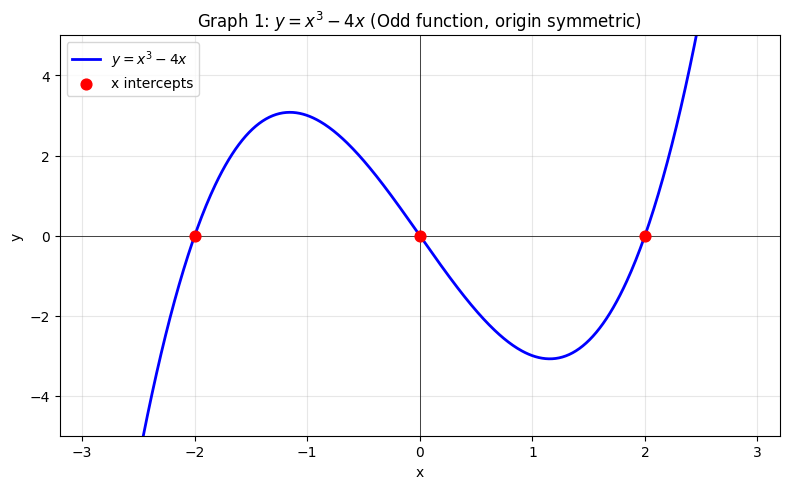

Recreate this plot in Python. (Note: this script raises an exception after producing the figure.)
import matplotlib.pyplot as plt
import matplotlib.patches as mpatches
import numpy as np
from matplotlib import rcParams

rcParams['font.family'] = 'DejaVu Sans'
rcParams['axes.unicode_minus'] = True

output_dir = '/home/rlawjddn/learning/math/sessions/phase2/graphs/'

# ============================================================
# Graph 1: y = x^3 - 4x (odd function, polynomial)
# ============================================================
fig, ax = plt.subplots(figsize=(8, 5))
x = np.linspace(-3, 3, 600)
y = x**3 - 4*x
ax.plot(x, y, 'b-', linewidth=2, label=r'$y = x^3 - 4x$')
ax.axhline(0, color='black', linewidth=0.5)
ax.axvline(0, color='black', linewidth=0.5)
ax.scatter([-2, 0, 2], [0, 0, 0], s=60, c='red', zorder=5, label='x intercepts')
ax.set_xlim(-3.2, 3.2)
ax.set_ylim(-5, 5)
ax.set_xlabel('x')
ax.set_ylabel('y')
ax.set_title('Graph 1: $y = x^3 - 4x$ (Odd function, origin symmetric)')
ax.legend()
ax.grid(True, alpha=0.3)
plt.tight_layout()
plt.savefig(output_dir + '01-cubic-poly.png', dpi=150)
plt.close()
print("Graph 1 done")

# ============================================================
# Graph 2: y = (x^2 - x - 2)/(x^2 - 4)  — rational with hole
# ============================================================
fig, (ax1, ax2) = plt.subplots(1, 2, figsize=(14, 5))

# Wide view
x_wide = np.linspace(-8, 8, 1000)
# Exclude x=-2 for vertical asymptote
mask = np.abs(x_wide - (-2)) > 0.05
x_far1 = x_wide[x_wide < -2.5]
x_far2 = x_wide[(x_wide > -1.5) & (x_wide < 1.8)]
x_far3 = x_wide[x_wide > 2.2]

for ax, x_range in [(ax1, [x_far1, x_far2, x_far3])]:
    for xs in x_range:
        y = (xs**2 - xs - 2) / (xs**2 - 4)
        ax.plot(xs, y, 'b-', linewidth=1.5)

for ax in [ax1, ax2]:
    ax.axhline(1, color='gray', linestyle='--', linewidth=0.8, label='y=1 (horizontal)')
    ax.axvline(-2, color='red', linestyle='--', linewidth=0.8, label='x=-2 (vertical)')
    ax.axhline(0, color='black', linewidth=0.4)
    ax.axvline(0, color='black', linewidth=0.4)
    # hole at (2, 0.75)
    ax.scatter([2], [0.75], s=100, facecolors='none', edgecolors='red', linewidths=2, zorder=10, label='hole at x=2')
    # x-intercept at -1
    ax.scatter([-1], [0], s=50, c='green', zorder=5, label='x-intercept: -1')
    # y-intercept
    ax.scatter([0], [0.5], s=50, c='orange', zorder=5, label='y-intercept: 0.5')

ax1.set_xlim(-8, 8)
ax1.set_ylim(-3, 4)
ax1.set_title('Wide view')
ax1.legend(fontsize=7)
ax1.grid(True, alpha=0.2)

# Zoomed view
x_zoom_left = np.linspace(-3.5, -2.1, 300)
x_zoom_mid = np.linspace(-1.9, 1.9, 400)
x_zoom_right = np.linspace(2.1, 4, 200)
for xs in [x_zoom_left, x_zoom_mid, x_zoom_right]:
    y = (xs**2 - xs - 2) / (xs**2 - 4)
    ax2.plot(xs, y, 'b-', linewidth=1.5)

ax2.set_xlim(-3.5, 4)
ax2.set_ylim(-2, 3)
ax2.set_title('Zoomed view')
ax2.legend(fontsize=7)
ax2.grid(True, alpha=0.2)

plt.suptitle(r'Graph 2: $y = \frac{x^2 - x - 2}{x^2 - 4}$ (hole at x=2)', fontsize=13)
plt.tight_layout()
plt.savefig(output_dir + '02-rational-hole.png', dpi=150)
plt.close()
print("Graph 2 done")

# ============================================================
# Graph 3: y = (x^2+2x)/(x-1)  — slant asymptote
# ============================================================
fig, ax = plt.subplots(figsize=(8, 6))
x_left = np.linspace(-6, 0.85, 500)
x_right = np.linspace(1.15, 6, 500)
y_left = (x_left**2 + 2*x_left) / (x_left - 1)
y_right = (x_right**2 + 2*x_right) / (x_right - 1)
ax.plot(x_left, y_left, 'b-', linewidth=1.8)
ax.plot(x_right, y_right, 'b-', linewidth=1.8, label=r'$y = \frac{x^2+2x}{x-1}$')

# slant asymptote y = x + 3
x_slant = np.linspace(-6, 6, 100)
ax.plot(x_slant, x_slant + 3, 'g--', linewidth=1.2, label=r'slant: $y = x+3$')
ax.axvline(1, color='red', linestyle='--', linewidth=0.8, label='vertical: x=1')
ax.axhline(0, color='black', linewidth=0.4)
ax.axvline(0, color='black', linewidth=0.4)
ax.scatter([-2, 0], [0, 0], s=60, c='red', zorder=5, label='x-intercepts: -2, 0')
ax.set_xlim(-6, 6)
ax.set_ylim(-10, 15)
ax.set_xlabel('x')
ax.set_ylabel('y')
ax.set_title(r'Graph 3: $y = \frac{x^2+2x}{x-1}$ (slant asymptote)')
ax.legend()
ax.grid(True, alpha=0.3)
plt.tight_layout()
plt.savefig(output_dir + '03-slant-asymptote.png', dpi=150)
plt.close()
print("Graph 3 done")

# ============================================================
# Graph 4: y = sqrt(x-1) + 2  — square root, shifted
# ============================================================
fig, ax = plt.subplots(figsize=(7, 5))
x = np.linspace(1, 10, 400)
y = np.sqrt(x - 1) + 2
ax.plot(x, y, 'b-', linewidth=2, label=r'$y = \sqrt{x-1} + 2$')
ax.scatter([1], [2], s=80, c='red', zorder=5, label='start: (1, 2)')
ax.axhline(0, color='black', linewidth=0.4)
ax.axvline(0, color='black', linewidth=0.4)
ax.set_xlim(-0.5, 10)
ax.set_ylim(0, 6)
ax.set_xlabel('x')
ax.set_ylabel('y')
ax.set_title(r'Graph 4: $y = \sqrt{x-1} + 2$ (shifted square root)')
ax.legend()
ax.grid(True, alpha=0.3)
plt.tight_layout()
plt.savefig(output_dir + '04-sqrt-shifted.png', dpi=150)
plt.close()
print("Graph 4 done")

# ============================================================
# Graph 5: Floor function [x] — staircase
# ============================================================
fig, ax = plt.subplots(figsize=(8, 5))
x = np.linspace(-3, 4, 1000)
y_floor = np.floor(x)
# Plot as segments
for i in range(-3, 4):
    xs = np.linspace(i, i+0.999, 100)
    ax.plot(xs, np.full_like(xs, i), 'b-', linewidth=2)
    ax.scatter([i], [i], s=50, c='blue', zorder=5)  # filled left
    ax.scatter([i+1], [i], s=50, facecolors='none', edgecolors='blue', linewidths=1.5, zorder=5)  # empty right

ax.axhline(0, color='black', linewidth=0.4)
ax.axvline(0, color='black', linewidth=0.4)
ax.set_xlim(-3.5, 4.5)
ax.set_ylim(-3.5, 4.5)
ax.set_xlabel('x')
ax.set_ylabel('y')
ax.set_title(r'Graph 5: $y = [x]$ (floor function — staircase)')
ax.grid(True, alpha=0.3)
plt.tight_layout()
plt.savefig(output_dir + '05-floor-function.png', dpi=150)
plt.close()
print("Graph 5 done")

# ============================================================
# Graph 6: Fractional part {x} — sawtooth
# ============================================================
fig, ax = plt.subplots(figsize=(8, 5))
x = np.linspace(-2, 4, 2000)
y_frac = x - np.floor(x)
ax.plot(x, y_frac, 'b-', linewidth=1.5, label=r'$\{x\} = x - [x]$')
ax.axhline(0, color='black', linewidth=0.4)
ax.axvline(0, color='black', linewidth=0.4)
ax.axhline(1, color='gray', linestyle=':', linewidth=0.6, alpha=0.5)
ax.set_xlim(-2.5, 4.5)
ax.set_ylim(-0.2, 1.3)
ax.set_xlabel('x')
ax.set_ylabel('y')
ax.set_title(r'Graph 6: $y = \{x\}$ (fractional part — sawtooth)')
ax.legend()
ax.grid(True, alpha=0.3)
plt.tight_layout()
plt.savefig(output_dir + '06-frac-part.png', dpi=150)
plt.close()
print("Graph 6 done")

# ============================================================
# Graph 7: ceiling and sign functions
# ============================================================
fig, (ax1, ax2) = plt.subplots(1, 2, figsize=(13, 5))

# Ceiling
x = np.linspace(-3, 4, 1000)
y_ceil = np.ceil(x)
for i in range(-3, 5):
    xs = np.linspace(i-0.999, i, 100)
    ax1.plot(xs, np.full_like(xs, i), 'b-', linewidth=2)
    if i > -3:
        ax1.scatter([i-1], [i], s=50, facecolors='none', edgecolors='blue', linewidths=1.5, zorder=5)  # empty left
    ax1.scatter([i], [i], s=50, c='blue', zorder=5)  # filled right

ax1.axhline(0, color='black', linewidth=0.4)
ax1.axvline(0, color='black', linewidth=0.4)
ax1.set_xlim(-3.5, 4.5)
ax1.set_ylim(-3.5, 4.5)
ax1.set_xlabel('x')
ax1.set_title(r'$\lceil x \rceil$ (ceiling)')
ax1.grid(True, alpha=0.3)

# Sign function
x_neg = np.linspace(-3, -0.02, 200)
x_zero = [0]
x_pos = np.linspace(0.02, 3, 200)
ax2.plot(x_neg, np.full_like(x_neg, -1), 'b-', linewidth=2)
ax2.scatter([0], [0], s=70, c='blue', zorder=5)
ax2.plot(x_pos, np.full_like(x_pos, 1), 'b-', linewidth=2)
ax2.scatter([0], [-1], s=50, facecolors='none', edgecolors='blue', linewidths=1.5, zorder=5)
ax2.scatter([0], [1], s=50, facecolors='none', edgecolors='blue', linewidths=1.5, zorder=5)

ax2.axhline(0, color='black', linewidth=0.4)
ax2.axvline(0, color='black', linewidth=0.4)
ax2.set_xlim(-3.5, 3.5)
ax2.set_ylim(-1.8, 1.8)
ax2.set_xlabel('x')
ax2.set_title(r'$\mathrm{sgn}(x)$ (sign)')
ax2.grid(True, alpha=0.3)

plt.suptitle('Graph 7: Ceiling & Sign Functions', fontsize=13)
plt.tight_layout()
plt.savefig(output_dir + '07-ceiling-sign.png', dpi=150)
plt.close()
print("Graph 7 done")

# ============================================================
# Graph 8: Absolute value transformations
# ============================================================
fig, axes = plt.subplots(2, 2, figsize=(12, 10))

# Original: y = x^2 - 1
x = np.linspace(-2.5, 2.5, 500)
ax = axes[0, 0]
ax.plot(x, x**2 - 1, 'b-', linewidth=2)
ax.axhline(0, color='black', linewidth=0.4)
ax.axvline(0, color='black', linewidth=0.4)
ax.fill_between(x, x**2 - 1, 0, where=(x**2 - 1 < 0), color='red', alpha=0.15)
ax.set_xlim(-2.5, 2.5)
ax.set_ylim(-1.5, 5)
ax.set_title(r'Original: $y = x^2 - 1$')
ax.grid(True, alpha=0.3)

# |f(x)|: y = |x^2 - 1|
ax = axes[0, 1]
ax.plot(x, np.abs(x**2 - 1), 'b-', linewidth=2)
ax.axhline(0, color='black', linewidth=0.4)
ax.axvline(0, color='black', linewidth=0.4)
ax.set_xlim(-2.5, 2.5)
ax.set_ylim(-0.5, 5)
ax.set_title(r'$y = |x^2 - 1|$ (fold up)')
ax.grid(True, alpha=0.3)

# f(|x|): y = |x|^2 - 1 = x^2 - 1 (same for x^2)
# Better: use f(x) = x^2 - 2x
x_pos = np.linspace(0, 3, 300)
ax = axes[1, 0]
y_orig = x_pos**2 - 2*x_pos
ax.plot(x_pos, y_orig, 'b-', linewidth=2, label='x >= 0')
ax.plot(-x_pos, y_orig, 'r--', linewidth=1.5, alpha=0.7, label='x < 0 (mirror)')
ax.axhline(0, color='black', linewidth=0.4)
ax.axvline(0, color='black', linewidth=0.4)
ax.set_xlim(-3.5, 3.5)
ax.set_ylim(-1.5, 4)
ax.set_title(r'$y = f(|x|) = |x|^2 - 2|x|$ (mirror)')
ax.legend(fontsize=8)
ax.grid(True, alpha=0.3)

# Scaling: sin(x), 2sin(x), sin(2x)
ax = axes[1, 1]
x = np.linspace(0, 4*np.pi, 500)
ax.plot(x, np.sin(x), 'b-', linewidth=1.5, label=r'$\sin x$')
ax.plot(x, 2*np.sin(x), 'g--', linewidth=1.2, label=r'$2\sin x$ (height x2)')
ax.plot(x, np.sin(2*x), 'r-.', linewidth=1.2, label=r'$\sin 2x$ (period /2)')
ax.axhline(0, color='black', linewidth=0.4)
ax.set_xlim(0, 4*np.pi)
ax.set_ylim(-2.5, 2.5)
ax.set_title('Scaling: $a \\cdot \\sin(bx)$')
ax.legend(fontsize=8)
ax.grid(True, alpha=0.3)
ax.set_xticks([0, np.pi, 2*np.pi, 3*np.pi, 4*np.pi])
ax.set_xticklabels(['0', 'π', '2π', '3π', '4π'])

plt.suptitle('Graph 8: Absolute Value & Scaling Transformations', fontsize=13)
plt.tight_layout()
plt.savefig(output_dir + '08-transformations.png', dpi=150)
plt.close()
print("Graph 8 done")

# ============================================================
# Graph 9: Piecewise function
# ============================================================
fig, ax = plt.subplots(figsize=(8, 5))

# Piece 1: x+2 for x <= 0
x1 = np.linspace(-4, 0, 200)
ax.plot(x1, x1+2, 'b-', linewidth=2, label='x+2 (x ≤ 0)')
ax.scatter([0], [2], s=60, c='blue', zorder=5)  # filled at boundary

# Piece 2: 4 - x^2 for 0 < x <= 2
x2 = np.linspace(0.02, 2, 200)
ax.plot(x2, 4 - x2**2, 'g-', linewidth=2, label='4−x² (0 < x ≤ 2)')
ax.scatter([0], [4], s=60, facecolors='none', edgecolors='green', linewidths=2, zorder=5)  # empty at start
ax.scatter([2], [0], s=60, c='green', zorder=5)  # filled at end

# Piece 3: 1/(x-2) for x > 2
x3a = np.linspace(2.15, 5, 300)
ax.plot(x3a, 1/(x3a-2), 'r-', linewidth=2, label='1/(x−2) (x > 2)')
ax.axvline(2, color='gray', linestyle=':', linewidth=0.8, alpha=0.5)

ax.axhline(0, color='black', linewidth=0.4)
ax.axvline(0, color='black', linewidth=0.4)
ax.set_xlim(-4.5, 5.5)
ax.set_ylim(-3, 6)
ax.set_xlabel('x')
ax.set_ylabel('y')
ax.set_title('Graph 9: Piecewise Function (3 pieces, discontinuity at x=0)')
ax.legend(fontsize=8)
ax.grid(True, alpha=0.3)
plt.tight_layout()
plt.savefig(output_dir + '09-piecewise.png', dpi=150)
plt.close()
print("Graph 9 done")

# ============================================================
# Graph 10: Mixed — y = x + [x] and y = x{x}
# ============================================================
fig, (ax1, ax2) = plt.subplots(1, 2, figsize=(13, 5))

# y = x + [x]
x = np.linspace(-2.5, 3.5, 2000)
y1 = x + np.floor(x)
ax1.plot(x, y1, 'b-', linewidth=1.2, label=r'$y = x + [x]$')
ax1.axhline(0, color='black', linewidth=0.4)
ax1.axvline(0, color='black', linewidth=0.4)
ax1.set_xlim(-2.5, 3.5)
ax1.set_ylim(-5, 7)
ax1.set_xlabel('x')
ax1.set_title(r'$y = x + [x]$ (linear in each [n,n+1))')
ax1.legend(fontsize=9)
ax1.grid(True, alpha=0.3)

# y = x * {x}
y2 = x * (x - np.floor(x))
ax2.plot(x, y2, 'b-', linewidth=1.2, label=r'$y = x\{x\}$')
ax2.axhline(0, color='black', linewidth=0.4)
ax2.axvline(0, color='black', linewidth=0.4)
ax2.set_xlim(-2.5, 3.5)
ax2.set_ylim(-0.5, 3.5)
ax2.set_xlabel('x')
ax2.set_title(r'$y = x\{x\}$ (parabolic in each [n,n+1))')
ax2.legend(fontsize=9)
ax2.grid(True, alpha=0.3)

plt.suptitle('Graph 10: Mixed Floor/Fractional Part Functions', fontsize=13)
plt.tight_layout()
plt.savefig(output_dir + '10-mixed-floor.png', dpi=150)
plt.close()
print("Graph 10 done")

# ============================================================
# Graph 11: Rational with absolute value — f(x) = |x-1|/(x^2-1)
# ============================================================
fig, ax = plt.subplots(figsize=(8, 6))

# x < -1
x1 = np.linspace(-4, -1.15, 300)
y1 = np.abs(x1-1) / (x1**2 - 1)
ax.plot(x1, y1, 'b-', linewidth=1.8, label=r'$y = \frac{|x-1|}{x^2-1}$')

# -1 < x < 1
x2 = np.linspace(-0.85, 0.85, 300)
y2 = np.abs(x2-1) / (x2**2 - 1)
ax.plot(x2, y2, 'b-', linewidth=1.8)

# x > 1
x3 = np.linspace(1.15, 5, 300)
y3 = np.abs(x3-1) / (x3**2 - 1)
ax.plot(x3, y3, 'b-', linewidth=1.8)

# hole at (1, 0.5)
ax.scatter([1], [0.5], s=100, facecolors='none', edgecolors='red', linewidths=2, zorder=10, label='hole at (1, 1/2)')
# y-intercept
ax.scatter([0], [-1], s=50, c='orange', zorder=5, label='y-intercept: -1')
# asymptotes
ax.axvline(-1, color='red', linestyle='--', linewidth=0.8, label='vertical: x=-1')
ax.axhline(0, color='gray', linestyle='--', linewidth=0.8, label='horizontal: y=0')
ax.axhline(0, color='black', linewidth=0.4)
ax.axvline(0, color='black', linewidth=0.4)

ax.set_xlim(-4.5, 5.5)
ax.set_ylim(-3, 3)
ax.set_xlabel('x')
ax.set_ylabel('y')
ax.set_title(r'Graph 11: $y = \frac{|x-1|}{x^2-1}$ (absolute value + rational)')
ax.legend(fontsize=8)
ax.grid(True, alpha=0.3)
plt.tight_layout()
plt.savefig(output_dir + '11-abs-rational.png', dpi=150)
plt.close()
print("Graph 11 done")

# ============================================================
# Graph 12: Simple rational — y = (2x+1)/(x-1) hyperbola
# ============================================================
fig, ax = plt.subplots(figsize=(8, 6))
x_left = np.linspace(-4, 0.85, 400)
x_right = np.linspace(1.15, 6, 400)
y_left = (2*x_left + 1) / (x_left - 1)
y_right = (2*x_right + 1) / (x_right - 1)
ax.plot(x_left, y_left, 'b-', linewidth=1.8)
ax.plot(x_right, y_right, 'b-', linewidth=1.8, label=r'$y = \frac{2x+1}{x-1}$')
ax.axvline(1, color='red', linestyle='--', linewidth=0.8, label='x=1 (vertical)')
ax.axhline(2, color='green', linestyle='--', linewidth=0.8, label='y=2 (horizontal)')
ax.axhline(0, color='black', linewidth=0.4)
ax.axvline(0, color='black', linewidth=0.4)
ax.scatter([0], [-1], s=60, c='orange', zorder=5, label='y-intercept: -1')
ax.scatter([-0.5], [0], s=60, c='red', zorder=5, label='x-intercept: -1/2')
ax.scatter([1], [2], s=30, c='purple', zorder=5, alpha=0.5, label='center (1,2)')
ax.set_xlim(-4, 6)
ax.set_ylim(-4, 8)
ax.set_xlabel('x')
ax.set_ylabel('y')
ax.set_title(r'Graph 12: $y = \frac{2x+1}{x-1}$ (hyperbola, center at (1,2))')
ax.legend()
ax.grid(True, alpha=0.3)
plt.tight_layout()
plt.savefig(output_dir + '12-hyperbola.png', dpi=150)
plt.close()
print("Graph 12 done")

print("\n=== All 12 graphs saved to", output_dir, "===")
